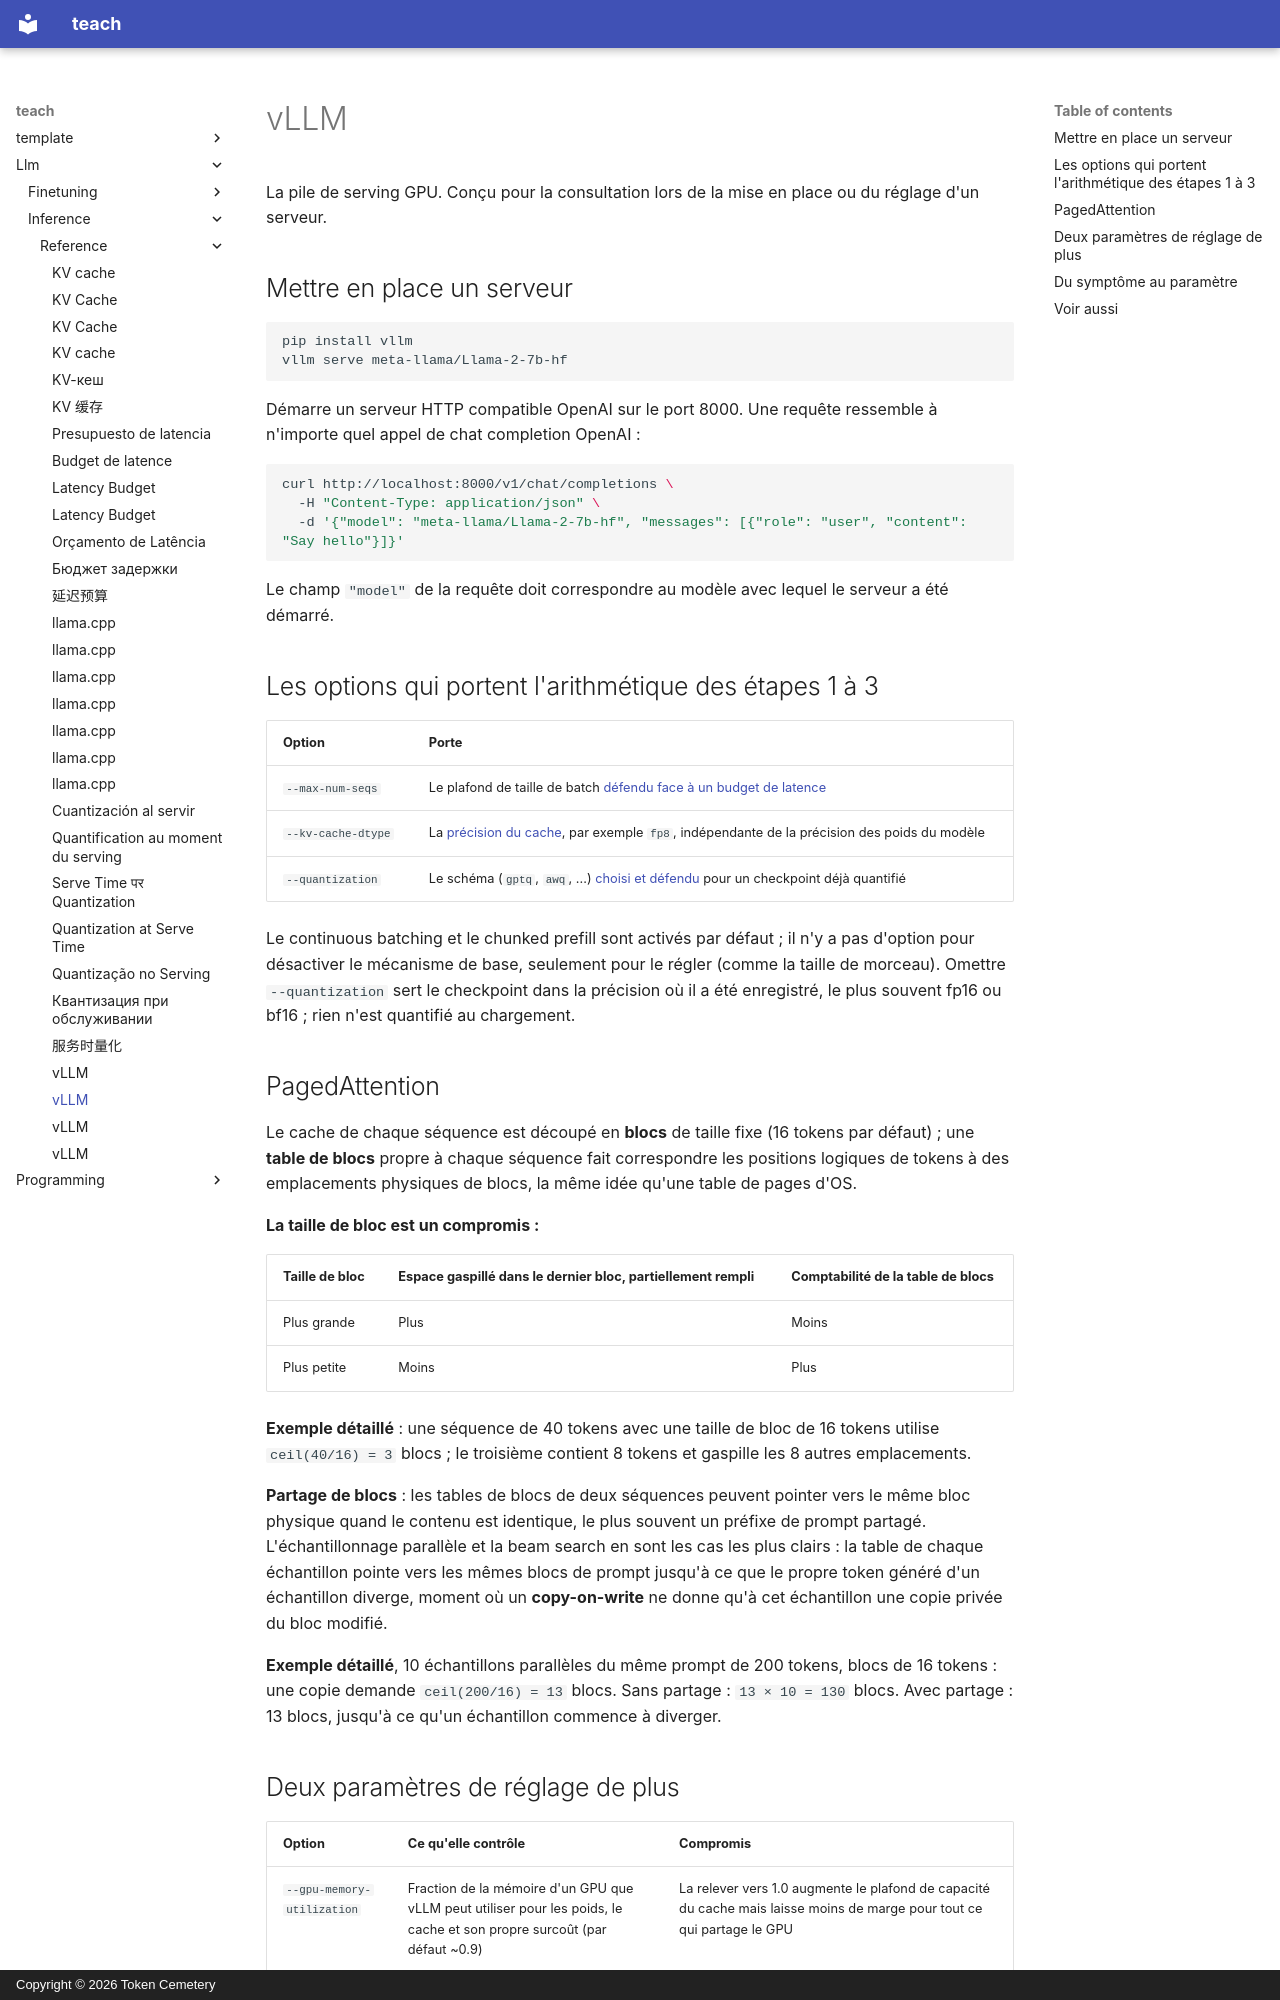

repository: TokenCemetery/teach · page: llm/inference/reference/vllm.fr/index.html · generator: mkdocs · copyright: Copyright © 2026 Token Cemetery

---
title: "vLLM"
description: "Mettre en place vLLM, les options qui portent les concepts des étapes 1 à 3, la table de blocs de PagedAttention, et une procédure de décision du symptôme au paramètre"
type: reference
---

# vLLM

La pile de serving GPU. Conçu pour la consultation lors de la mise en place ou du réglage d'un serveur.

## Mettre en place un serveur

```bash
pip install vllm
vllm serve meta-llama/Llama-2-7b-hf
```

Démarre un serveur HTTP compatible OpenAI sur le port 8000. Une requête ressemble à n'importe quel appel de chat completion OpenAI :

```bash
curl http://localhost:8000/v1/chat/completions \
  -H "Content-Type: application/json" \
  -d '{"model": "meta-llama/Llama-2-7b-hf", "messages": [{"role": "user", "content": "Say hello"}]}'
```

Le champ `"model"` de la requête doit correspondre au modèle avec lequel le serveur a été démarré.

## Les options qui portent l'arithmétique des étapes 1 à 3

| Option | Porte |
|---|---|
| `--max-num-seqs` | Le plafond de taille de batch [défendu face à un budget de latence](batching.md#defending-a-configuration) |
| `--kv-cache-dtype` | La [précision du cache](kv-cache.md#cache-precision-is-a-lever-independent-of-the-models-own-weights), par exemple `fp8`, indépendante de la précision des poids du modèle |
| `--quantization` | Le schéma (`gptq`, `awq`, ...) [choisi et défendu](quantization-at-serve-time.md) pour un checkpoint déjà quantifié |

Le continuous batching et le chunked prefill sont activés par défaut ; il n'y a pas d'option pour désactiver le mécanisme de base, seulement pour le régler (comme la taille de morceau). Omettre `--quantization` sert le checkpoint dans la précision où il a été enregistré, le plus souvent fp16 ou bf16 ; rien n'est quantifié au chargement.

<a id="pagedattention"></a>

## PagedAttention

Le cache de chaque séquence est découpé en **blocs** de taille fixe (16 tokens par défaut) ; une **table de blocs** propre à chaque séquence fait correspondre les positions logiques de tokens à des emplacements physiques de blocs, la même idée qu'une table de pages d'OS.

**La taille de bloc est un compromis :**

| Taille de bloc | Espace gaspillé dans le dernier bloc, partiellement rempli | Comptabilité de la table de blocs |
|---|---|---|
| Plus grande | Plus | Moins |
| Plus petite | Moins | Plus |

**Exemple détaillé** : une séquence de 40 tokens avec une taille de bloc de 16 tokens utilise `ceil(40/16) = 3` blocs ; le troisième contient 8 tokens et gaspille les 8 autres emplacements.

**Partage de blocs** : les tables de blocs de deux séquences peuvent pointer vers le même bloc physique quand le contenu est identique, le plus souvent un préfixe de prompt partagé. L'échantillonnage parallèle et la beam search en sont les cas les plus clairs : la table de chaque échantillon pointe vers les mêmes blocs de prompt jusqu'à ce que le propre token généré d'un échantillon diverge, moment où un **copy-on-write** ne donne qu'à cet échantillon une copie privée du bloc modifié.

**Exemple détaillé**, 10 échantillons parallèles du même prompt de 200 tokens, blocs de 16 tokens : une copie demande `ceil(200/16) = 13` blocs. Sans partage : `13 × 10 = 130` blocs. Avec partage : 13 blocs, jusqu'à ce qu'un échantillon commence à diverger.
